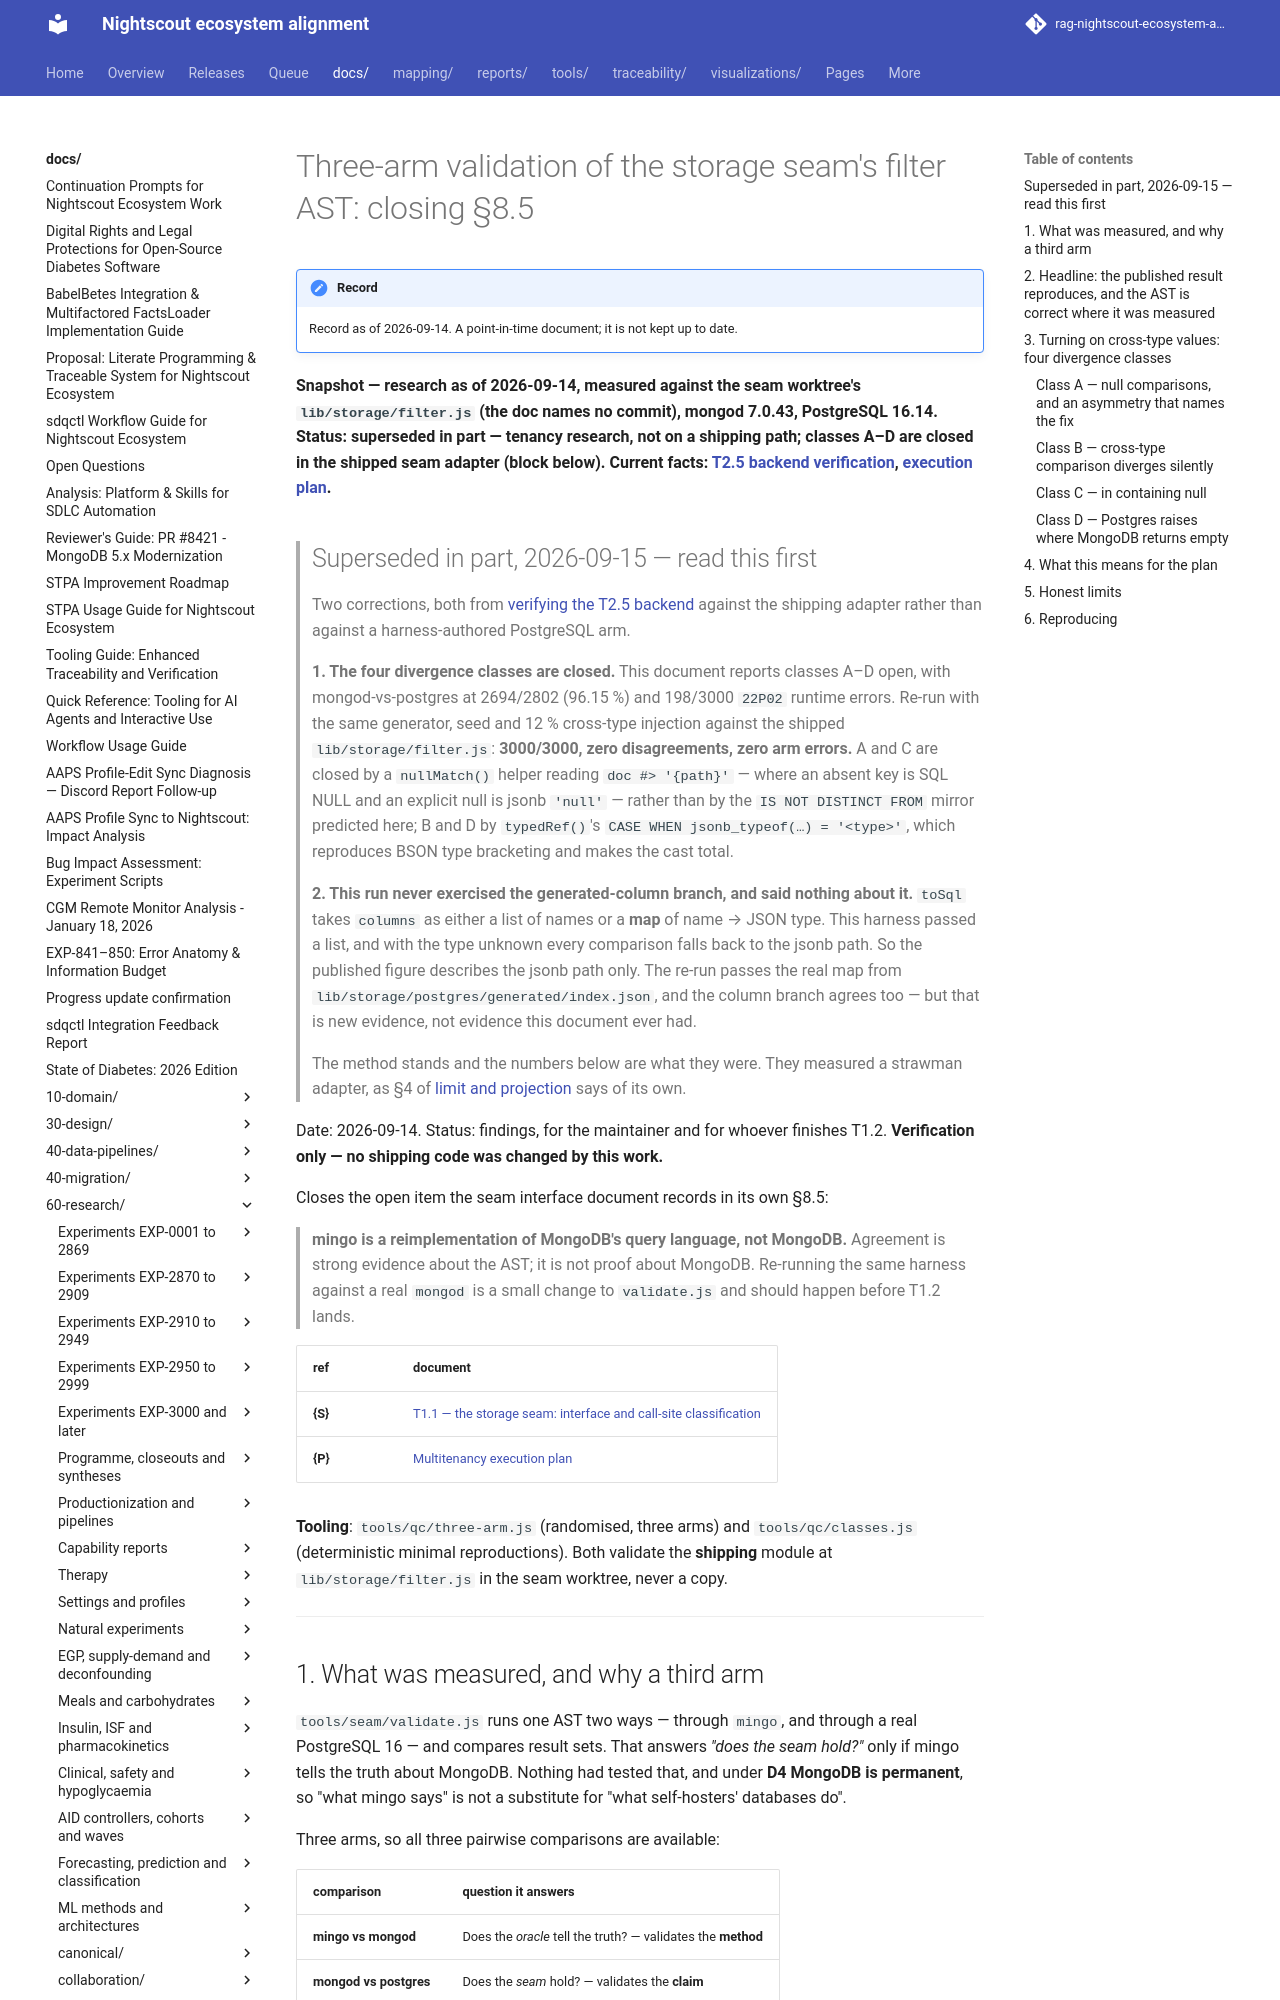

repository: bewest/rag-nightscout-ecosystem-alignment · page: docs/60-research/tenancy/seam-filter-ast-three-arm-validation-2026-09-14.html · generator: mkdocs

# Three-arm validation of the storage seam's filter AST: closing §8.5

**Snapshot — research as of 2026-09-14, measured against the seam worktree's `lib/storage/filter.js` (the doc names no commit), mongod 7.0.43, PostgreSQL 16.14. Status: superseded in part — tenancy research, not on a shipping path; classes A–D are closed in the shipped seam adapter (block below). Current facts: [T2.5 backend verification](t25-postgres-backend-verification-2026-09-15.md), [execution plan](../../archive/tenancy/nightscout-multitenancy-execution-plan-2026-09-14.md).**

> ## Superseded in part, 2026-09-15 — read this first
>
> Two corrections, both from
> [verifying the T2.5 backend](t25-postgres-backend-verification-2026-09-15.md) against the
> shipping adapter rather than against a harness-authored PostgreSQL arm.
>
> **1. The four divergence classes are closed.** This document reports classes A–D open, with
> mongod-vs-postgres at 2694/2802 (96.15 %) and 198/3000 `22P02` runtime errors. Re-run with the
> same generator, seed and 12 % cross-type injection against the shipped `lib/storage/filter.js`:
> **3000/3000, zero disagreements, zero arm errors.** A and C are closed by a `nullMatch()` helper
> reading `doc #> '{path}'` — where an absent key is SQL NULL and an explicit null is jsonb
> `'null'` — rather than by the `IS NOT DISTINCT FROM` mirror predicted here; B and D by
> `typedRef()`'s `CASE WHEN jsonb_typeof(…) = '<type>'`, which reproduces BSON type bracketing and
> makes the cast total.
>
> **2. This run never exercised the generated-column branch, and said nothing about it.**
> `toSql` takes `columns` as either a list of names or a **map** of name → JSON type. This harness
> passed a list, and with the type unknown every comparison falls back to the jsonb path. So the
> published figure describes the jsonb path only. The re-run passes the real map from
> `lib/storage/postgres/generated/index.json`, and the column branch agrees too — but that is new
> evidence, not evidence this document ever had.
>
> The method stands and the numbers below are what they were. They measured a strawman adapter, as
> §4 of [limit and projection](seam-limit-and-projection-2026-09-14.md) says of its own.


Date: 2026-09-14. Status: findings, for the maintainer and for whoever finishes T1.2.
**Verification only — no shipping code was changed by this work.**

Closes the open item the seam interface document records in its own §8.5:

> **mingo is a reimplementation of MongoDB's query language, not MongoDB.** Agreement is
> strong evidence about the AST; it is not proof about MongoDB. Re-running the same harness
> against a real `mongod` is a small change to `validate.js` and should happen before T1.2
> lands.

| ref | document |
|---|---|
| **{S}** | [T1.1 — the storage seam: interface and call-site classification](../../30-design/tenancy/nightscout-storage-seam-interface-2026-09-14.md) |
| **{P}** | [Multitenancy execution plan](../../archive/tenancy/nightscout-multitenancy-execution-plan-2026-09-14.md) |

**Tooling**: `tools/qc/three-arm.js` (randomised, three arms) and `tools/qc/classes.js`
(deterministic minimal reproductions). Both validate the **shipping** module at
`lib/storage/filter.js` in the seam worktree, never a copy.

---
